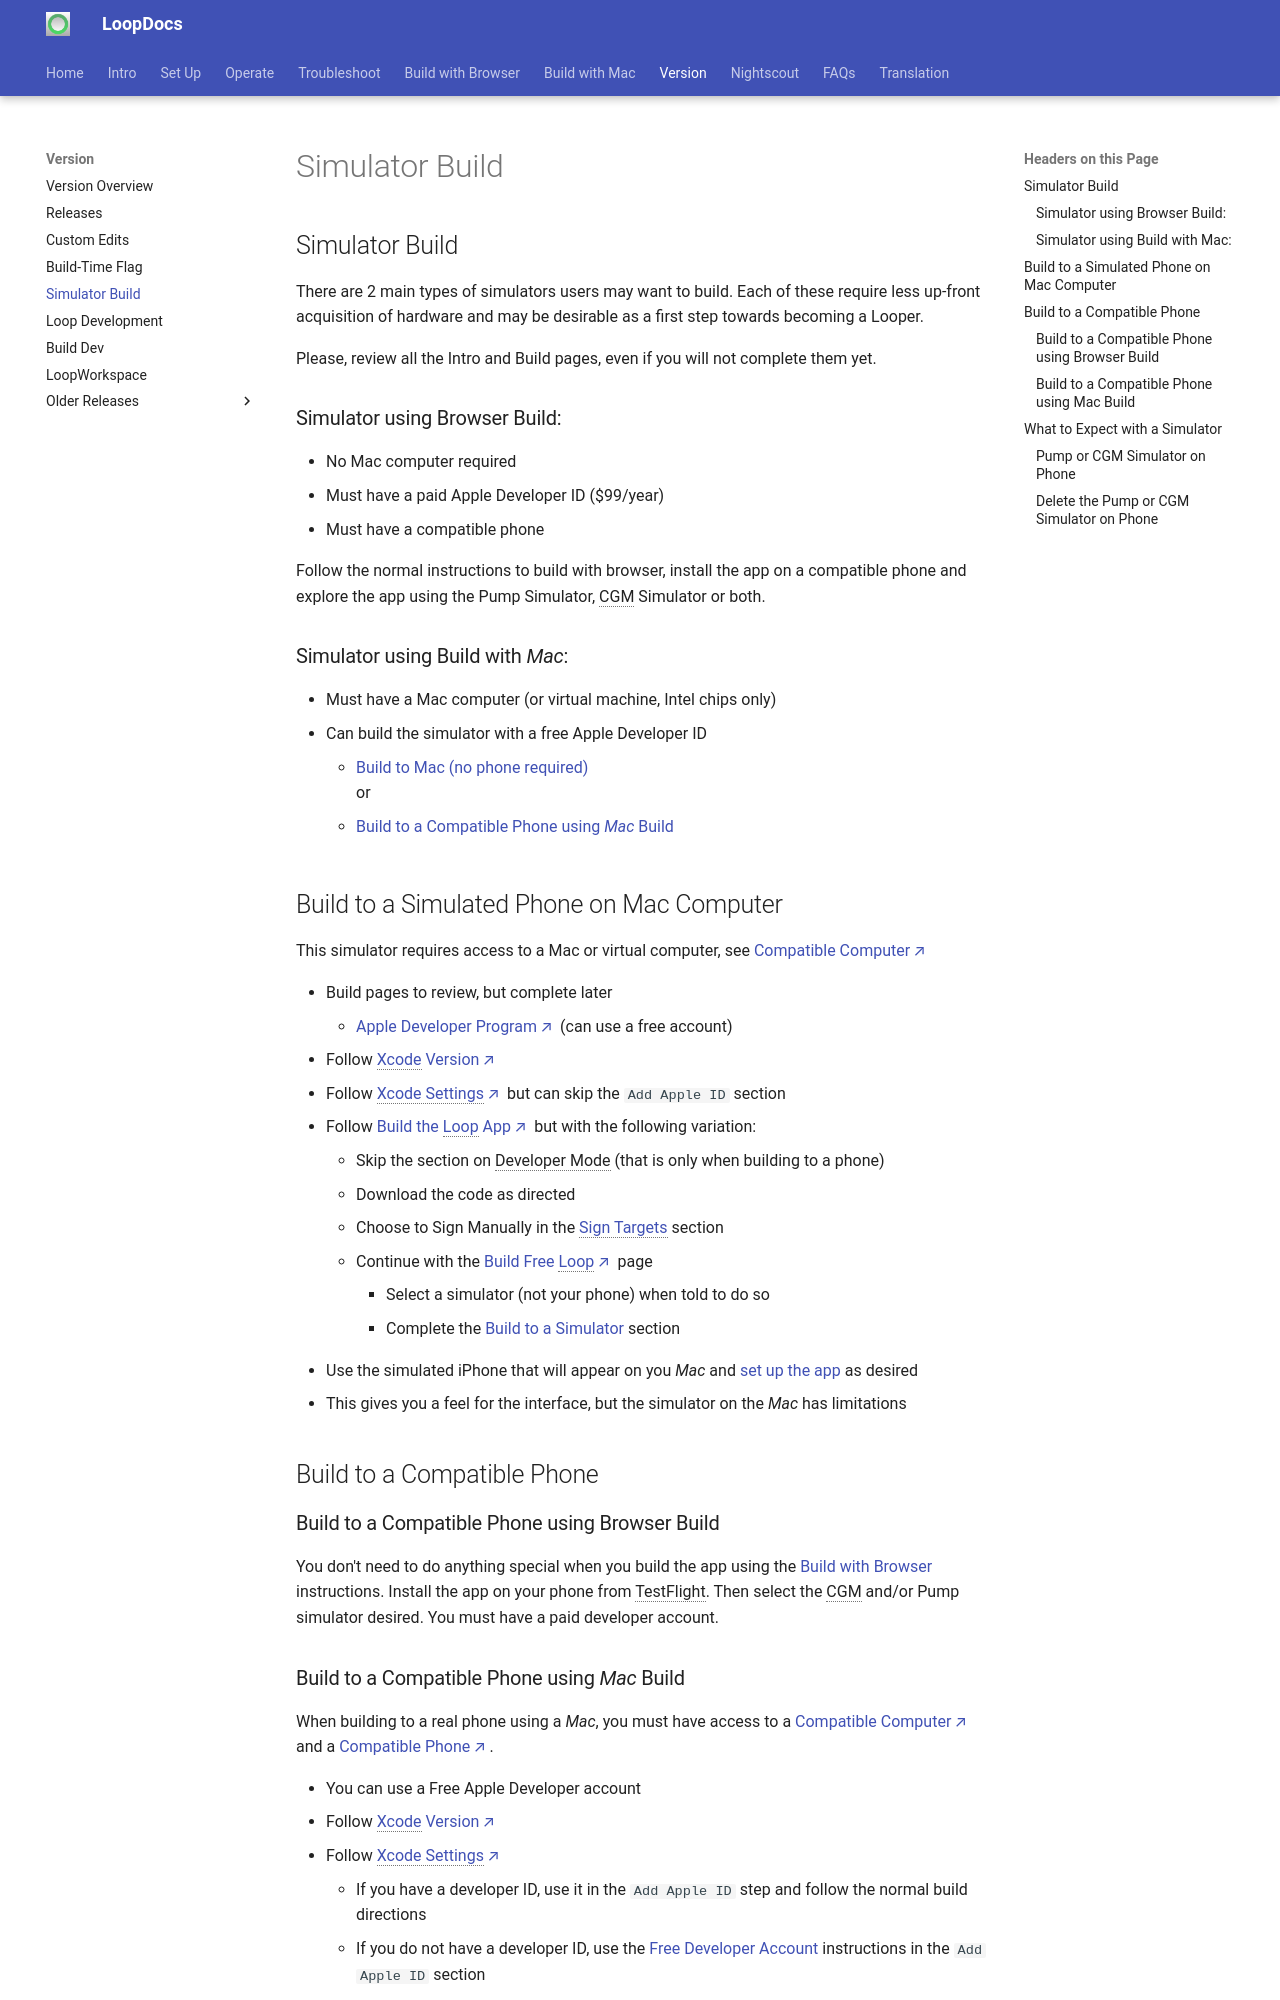

repository: LoopKit/loopdocs · page: version/simulator/index.html · generator: mkdocs

## Simulator Build

There are 2 main types of simulators users may want to build. Each of these require less up-front acquisition of hardware and may be desirable as a first step towards becoming a Looper.

Please, review all the Intro and Build pages, even if you will not complete them yet.

### Simulator using Browser Build:

* No Mac computer required
* Must have a paid Apple Developer ID ($99/year)
* Must have a compatible phone

Follow the normal instructions to build with browser, install the app on a compatible phone and explore the app using the Pump Simulator, CGM Simulator or both.

### Simulator using Build with *Mac*:

* Must have a Mac computer (or virtual machine, Intel chips only)
* Can build the simulator with a free Apple Developer ID
    * [Build to Mac (no phone required)](#build-to-a-simulated-phone-on-mac-computer)<br>
    or
    * [Build to a Compatible Phone using *Mac* Build](#build-to-a-compatible-phone-using-mac-build)

## Build to a Simulated Phone on Mac Computer

This simulator requires access to a Mac or virtual computer, see [Compatible Computer](../build/computer.md){: target="_blank" }

* Build pages to review, but complete later
    * [Apple Developer Program](../intro/apple-developer.md){: target="_blank" } (can use a free account)
* Follow [Xcode Version](../build/xcode-version.md){: target="_blank" }
* Follow [Xcode Settings](../build/xcode-settings.md){: target="_blank" } but can skip the `Add Apple ID` section
* Follow [Build the Loop App](../build/build-app.md){: target="_blank" } but with the following variation:
    * Skip the section on Developer Mode (that is only when building to a phone)
    * Download the code as directed
    * Choose to Sign Manually in the [Sign Targets](../build/build-app.md#sign-targets) section
    * Continue with the [Build Free Loop](../build/build-free-loop.md){: target="_blank" } page
        * Select a simulator (not your phone) when told to do so
        * Complete the [Build to a Simulator](../build/build-free-loop.md#build-to-a-simulator) section
* Use the simulated iPhone that will appear on you *Mac* and [set up the app](../setup/overview.md) as desired
* This gives you a feel for the interface, but the simulator on the *Mac* has limitations

## Build to a Compatible Phone

### Build to a Compatible Phone using Browser Build

You don't need to do anything special when you build the app using the [Build with Browser](../browser/bb-overview.md) instructions. Install the app on your phone from TestFlight. Then select the CGM and/or Pump simulator desired. You must have a paid developer account.
